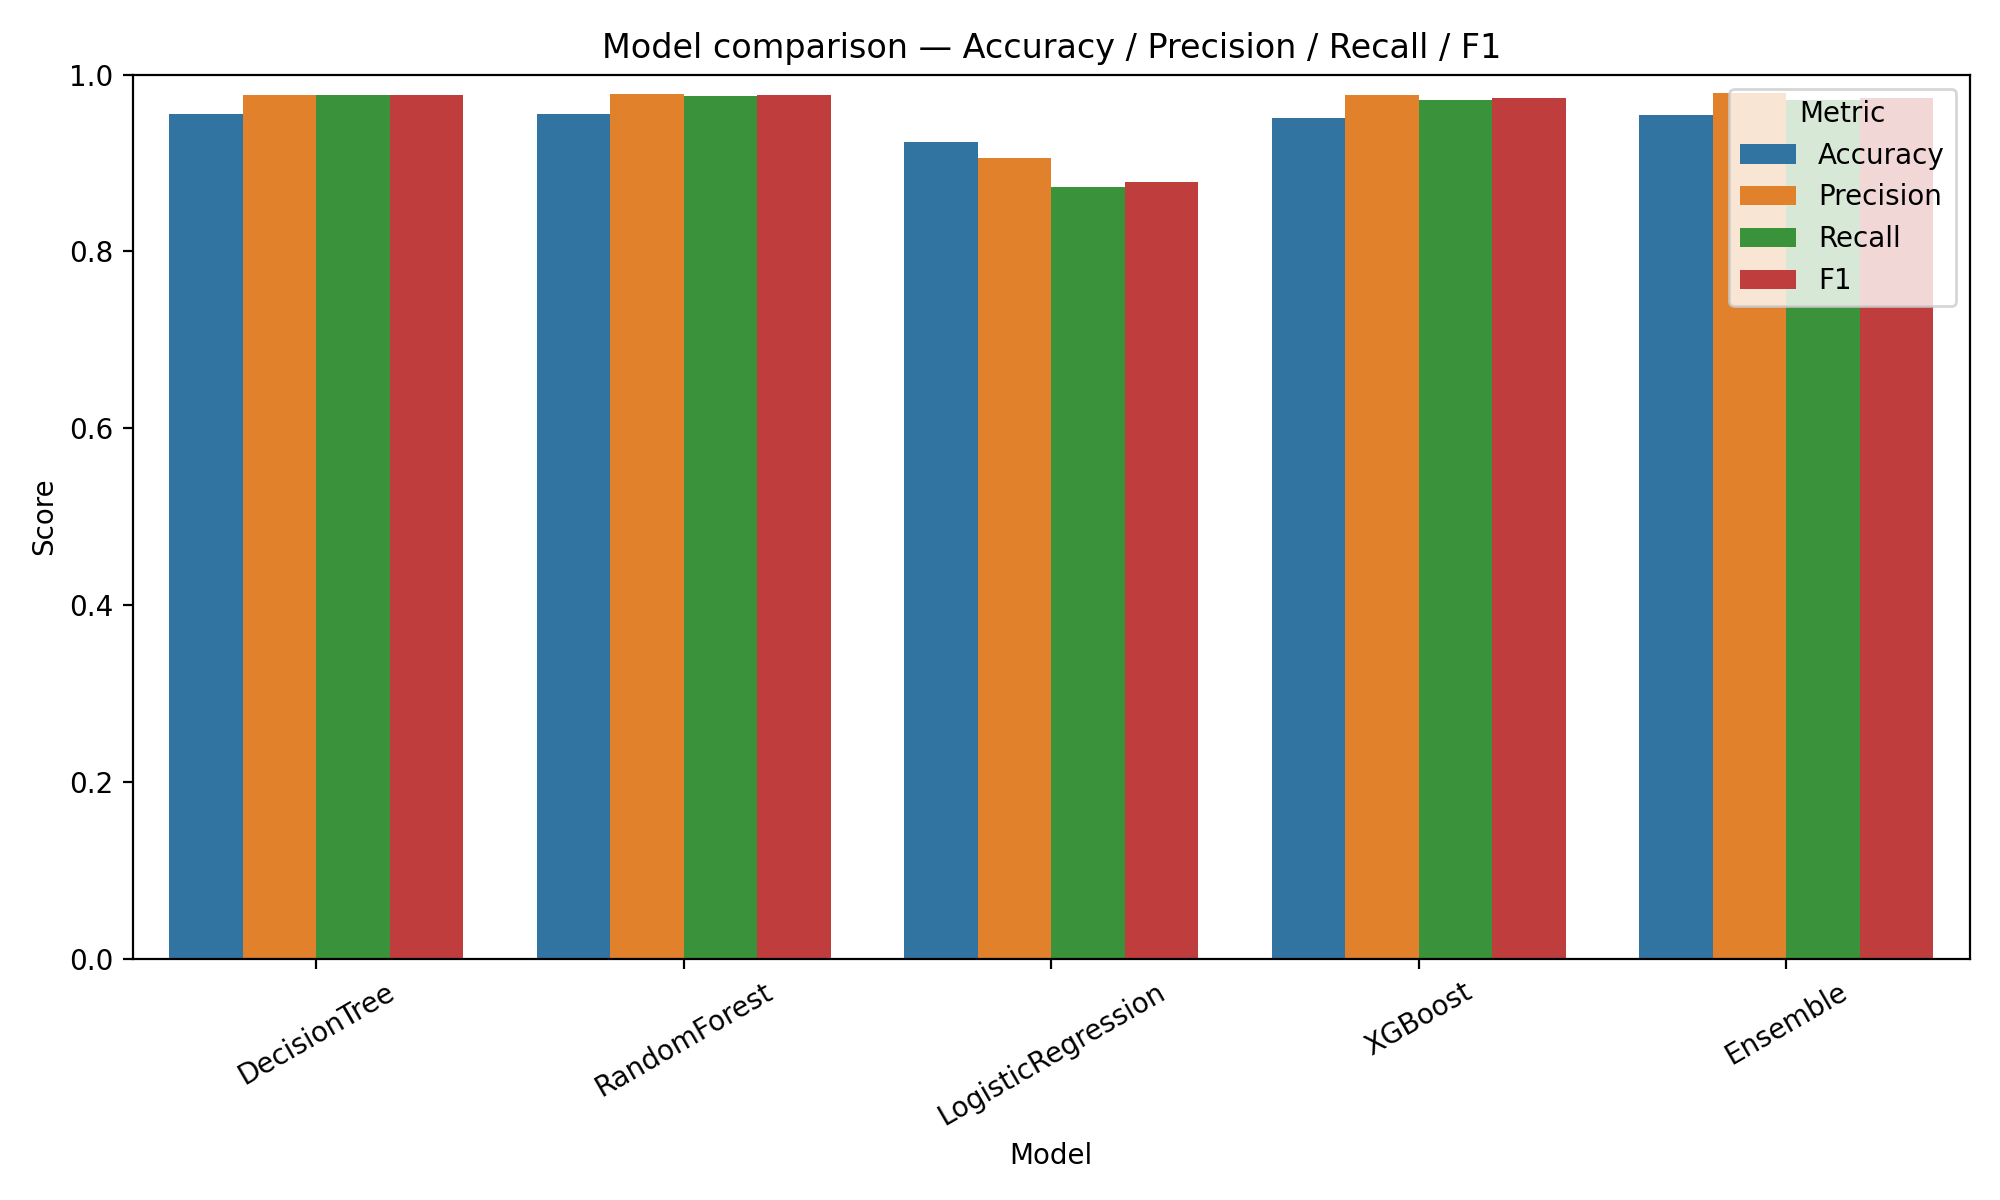

Data behind this chart, as committed beside it:
Model, Accuracy, Precision, Recall, F1
DecisionTree, 0.955, 0.9775, 0.9775, 0.9775
RandomForest, 0.955, 0.9778, 0.9756, 0.9766
LogisticRegression, 0.9238, 0.906, 0.8733, 0.8791
XGBoost, 0.9509, 0.9771, 0.9712, 0.9735
Ensemble, 0.954, 0.9798, 0.9709, 0.9739
